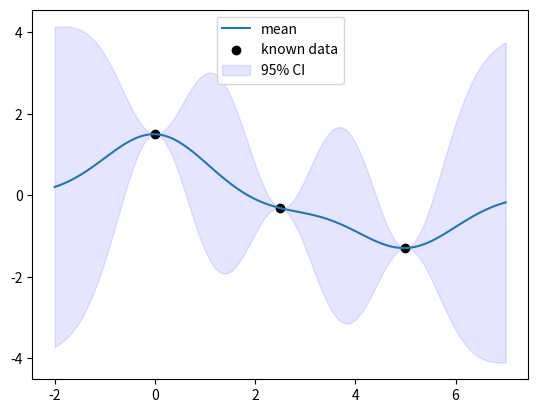

Reproduce this figure in Python.
# prediction using a gaussian process
import numpy as np
import matplotlib.pyplot as plt

# define the kernel (rbf)
sigma2 = 2 # variance of a data point
def K(x1,x2,l=1):
    return sigma2*np.exp(-((x1-x2)**2)/(2*(l**2)))

# define the observed data
n = 3 # number of observed points
x = np.linspace(0,5,n)
y = np.random.normal(0,sigma2,size=n) # add some noise for some variability
S = np.zeros((n, n)) # the covariance matrix
for i in range(n):
    for j in range(i,n):
        S[i][j] = S[j][i] = K(x[i], x[j]) # cov matrix is symmetric

# make the predictions
n1 = 100 # no of points to predict on
x1 = np.zeros(n1+n) # we will add the observed points for visualization
x1[:n1] = np.linspace(-2,7,n1)
x1[n1:] = x
n1 += n
x1 = np.sort(x1)
y1 = np.zeros((n1, 3)) # col 0 stores the mean prediction, 1 lower ci, 2 upper ci
for i in range(n1):
    k = np.ones(n) # define the vector k that will have n kernel values
    for j in range(n):
        k[j] = K(x1[i], x[j])
    # calculate the mean using k^T S^-1 f
    y1[i][0] = np.matmul(np.matmul(k.T, np.linalg.inv(S)),y)
    # calculate the variance using K(0) - k^T S^-1 k
    sigma = K(1,1) - np.matmul(np.matmul(k.T, np.linalg.inv(S)),k)
    y1[i][1] = y1[i][0] -2 * sigma
    y1[i][2] = y1[i][0] +2 * sigma

# setup the plot, add the mean curve
plt.plot(x1, y1[:,0], label='mean')
# add the observed points
plt.scatter(x,y, color='black', label='known data')
# add the confidence interval
plt.fill_between(x1, y1[:,1], y1[:,2], color='b', alpha=.1, label='95% CI')
plt.legend()
# show the plot
plt.show()
